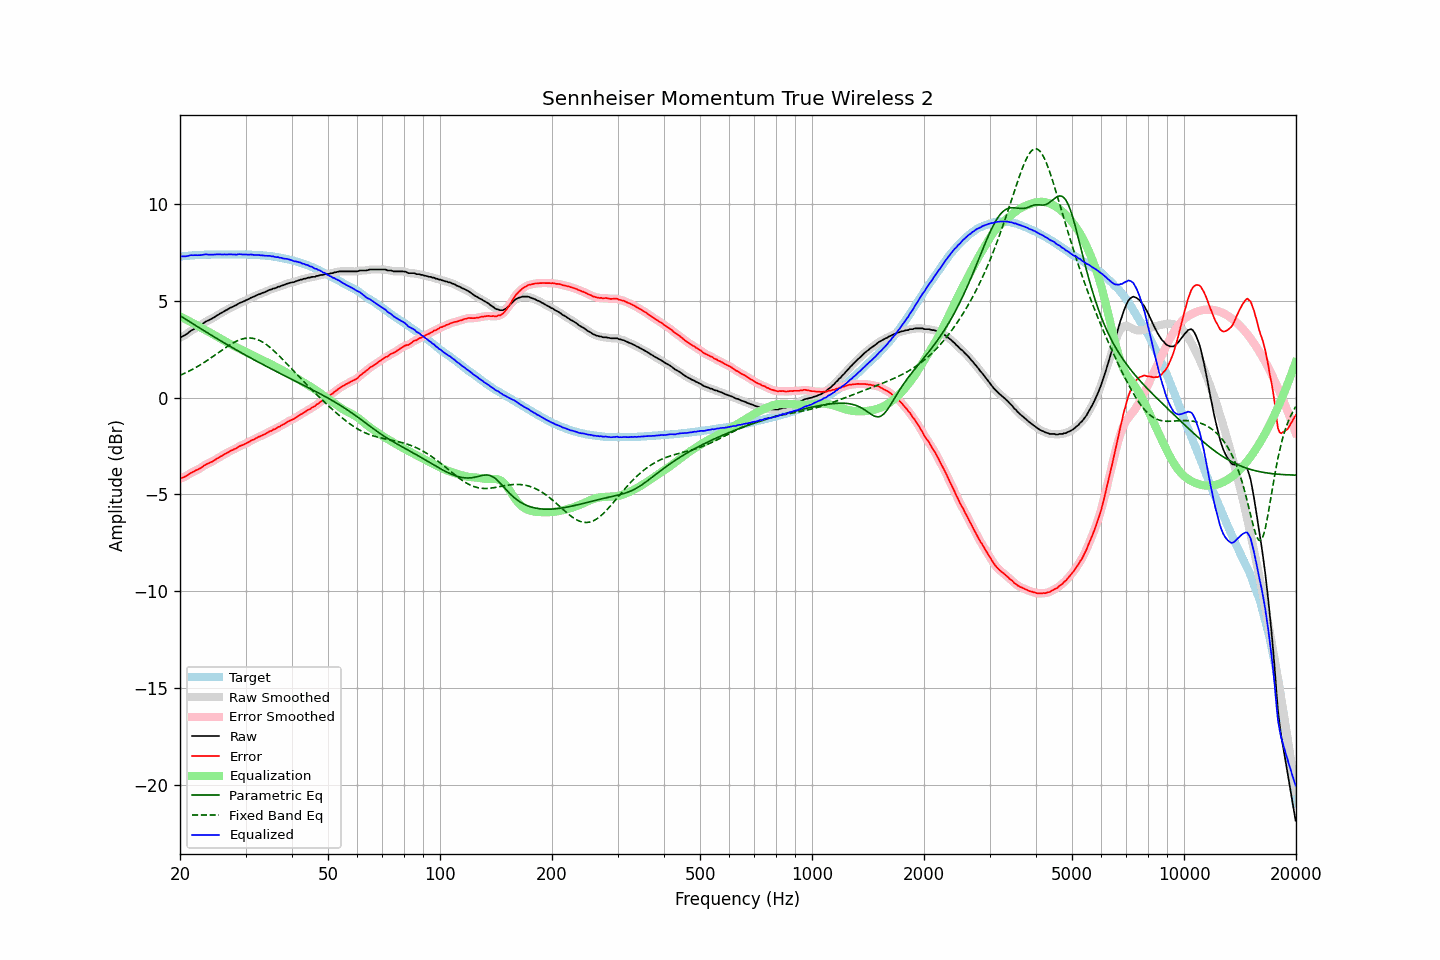

The data file committed next to this chart (first rows):
frequency, raw, error, smoothed, error_smoothed, equalization, parametric_eq, fixed_band_eq, equalized_raw, equalized_smoothed, target
20.00, 3.10, -4.18, 3.10, -4.18, 4.20, 4.23, 1.15, 7.30, 7.30, 7.28
20.20, 3.13, -4.16, 3.14, -4.15, 4.15, 4.18, 1.19, 7.29, 7.29, 7.29
20.40, 3.18, -4.12, 3.18, -4.12, 4.11, 4.13, 1.22, 7.30, 7.29, 7.30
20.61, 3.22, -4.09, 3.22, -4.08, 4.07, 4.07, 1.26, 7.29, 7.29, 7.31
20.81, 3.27, -4.04, 3.28, -4.04, 4.02, 4.02, 1.30, 7.30, 7.30, 7.31
21.02, 3.33, -3.99, 3.34, -3.99, 3.98, 3.97, 1.34, 7.31, 7.32, 7.32
21.23, 3.40, -3.93, 3.40, -3.93, 3.94, 3.92, 1.38, 7.34, 7.34, 7.33
21.44, 3.46, -3.88, 3.46, -3.88, 3.89, 3.86, 1.43, 7.36, 7.35, 7.34
21.66, 3.50, -3.84, 3.51, -3.83, 3.85, 3.81, 1.47, 7.35, 7.36, 7.34
21.87, 3.55, -3.80, 3.56, -3.79, 3.80, 3.76, 1.52, 7.35, 7.35, 7.35
22.09, 3.60, -3.75, 3.60, -3.75, 3.75, 3.71, 1.56, 7.36, 7.35, 7.35
22.31, 3.64, -3.72, 3.65, -3.71, 3.71, 3.66, 1.61, 7.35, 7.35, 7.36
22.54, 3.69, -3.67, 3.69, -3.67, 3.66, 3.60, 1.66, 7.35, 7.35, 7.36
22.76, 3.74, -3.63, 3.75, -3.62, 3.61, 3.55, 1.71, 7.36, 7.36, 7.37
22.99, 3.80, -3.57, 3.81, -3.57, 3.57, 3.50, 1.76, 7.37, 7.37, 7.37
23.22, 3.86, -3.51, 3.86, -3.51, 3.52, 3.45, 1.81, 7.38, 7.38, 7.37
23.45, 3.92, -3.46, 3.92, -3.46, 3.47, 3.40, 1.87, 7.40, 7.39, 7.38
23.69, 3.96, -3.42, 3.96, -3.42, 3.43, 3.35, 1.92, 7.39, 7.39, 7.38
23.92, 3.99, -3.39, 4.00, -3.38, 3.38, 3.30, 1.98, 7.38, 7.38, 7.38
24.16, 4.04, -3.34, 4.04, -3.34, 3.34, 3.25, 2.04, 7.38, 7.38, 7.38
24.40, 4.08, -3.31, 4.08, -3.30, 3.29, 3.20, 2.09, 7.38, 7.38, 7.39
24.65, 4.13, -3.26, 4.14, -3.26, 3.25, 3.15, 2.15, 7.38, 7.38, 7.39
24.89, 4.18, -3.21, 4.19, -3.21, 3.20, 3.10, 2.21, 7.39, 7.39, 7.39
25.14, 4.24, -3.15, 4.24, -3.15, 3.16, 3.05, 2.27, 7.40, 7.39, 7.39
25.39, 4.28, -3.11, 4.29, -3.10, 3.11, 3.00, 2.33, 7.39, 7.40, 7.39
25.65, 4.34, -3.05, 4.34, -3.05, 3.06, 2.95, 2.39, 7.40, 7.39, 7.39
25.91, 4.38, -3.01, 4.39, -3.00, 3.01, 2.90, 2.45, 7.39, 7.39, 7.39
26.16, 4.43, -2.96, 4.43, -2.96, 2.96, 2.85, 2.50, 7.39, 7.39, 7.39
26.43, 4.48, -2.91, 4.48, -2.91, 2.91, 2.80, 2.56, 7.39, 7.39, 7.39
26.69, 4.52, -2.87, 4.53, -2.86, 2.86, 2.75, 2.62, 7.39, 7.39, 7.39
26.96, 4.57, -2.82, 4.58, -2.82, 2.82, 2.70, 2.67, 7.39, 7.40, 7.39
27.23, 4.62, -2.77, 4.62, -2.77, 2.78, 2.65, 2.72, 7.40, 7.39, 7.39
27.50, 4.66, -2.73, 4.66, -2.73, 2.73, 2.61, 2.77, 7.40, 7.39, 7.39
27.77, 4.69, -2.70, 4.70, -2.69, 2.69, 2.56, 2.82, 7.38, 7.39, 7.39
28.05, 4.74, -2.65, 4.74, -2.65, 2.65, 2.51, 2.87, 7.39, 7.38, 7.39
28.33, 4.77, -2.62, 4.78, -2.61, 2.60, 2.46, 2.91, 7.38, 7.39, 7.39
28.62, 4.83, -2.56, 4.83, -2.56, 2.56, 2.42, 2.95, 7.40, 7.40, 7.39
28.90, 4.88, -2.51, 4.87, -2.52, 2.52, 2.37, 2.98, 7.41, 7.40, 7.39
29.19, 4.91, -2.48, 4.92, -2.48, 2.48, 2.32, 3.01, 7.40, 7.40, 7.39
29.48, 4.94, -2.45, 4.95, -2.44, 2.44, 2.28, 3.03, 7.39, 7.39, 7.39
29.78, 4.98, -2.41, 4.98, -2.41, 2.40, 2.23, 3.05, 7.39, 7.39, 7.39
30.08, 5.02, -2.37, 5.02, -2.37, 2.36, 2.18, 3.07, 7.38, 7.38, 7.39
30.38, 5.06, -2.32, 5.06, -2.32, 2.32, 2.14, 3.08, 7.38, 7.38, 7.38
30.68, 5.09, -2.29, 5.10, -2.28, 2.28, 2.09, 3.08, 7.37, 7.38, 7.38
30.99, 5.15, -2.23, 5.14, -2.23, 2.24, 2.05, 3.08, 7.39, 7.38, 7.38
31.30, 5.18, -2.19, 5.18, -2.19, 2.19, 2.00, 3.06, 7.38, 7.38, 7.37
31.61, 5.21, -2.16, 5.22, -2.15, 2.15, 1.95, 3.05, 7.36, 7.37, 7.37
31.93, 5.25, -2.11, 5.26, -2.11, 2.11, 1.91, 3.03, 7.36, 7.37, 7.36
32.24, 5.29, -2.07, 5.29, -2.07, 2.07, 1.87, 3.00, 7.36, 7.36, 7.36
32.57, 5.33, -2.02, 5.33, -2.03, 2.03, 1.82, 2.97, 7.36, 7.36, 7.35
32.89, 5.35, -2.00, 5.36, -1.99, 1.99, 1.78, 2.93, 7.34, 7.35, 7.35
33.22, 5.39, -1.95, 5.39, -1.95, 1.95, 1.73, 2.88, 7.34, 7.34, 7.34
33.55, 5.42, -1.92, 5.42, -1.92, 1.91, 1.69, 2.84, 7.33, 7.33, 7.34
33.89, 5.45, -1.88, 5.46, -1.87, 1.87, 1.65, 2.78, 7.32, 7.33, 7.33
34.23, 5.49, -1.83, 5.50, -1.83, 1.83, 1.60, 2.72, 7.32, 7.32, 7.32
34.57, 5.53, -1.78, 5.53, -1.78, 1.79, 1.56, 2.66, 7.32, 7.32, 7.31
34.92, 5.57, -1.73, 5.57, -1.74, 1.75, 1.52, 2.59, 7.32, 7.31, 7.30
35.27, 5.58, -1.72, 5.60, -1.70, 1.70, 1.47, 2.52, 7.29, 7.30, 7.30
35.62, 5.63, -1.65, 5.62, -1.66, 1.66, 1.43, 2.45, 7.29, 7.28, 7.28
35.97, 5.64, -1.63, 5.65, -1.62, 1.62, 1.39, 2.37, 7.26, 7.27, 7.27
... 635 more rows
